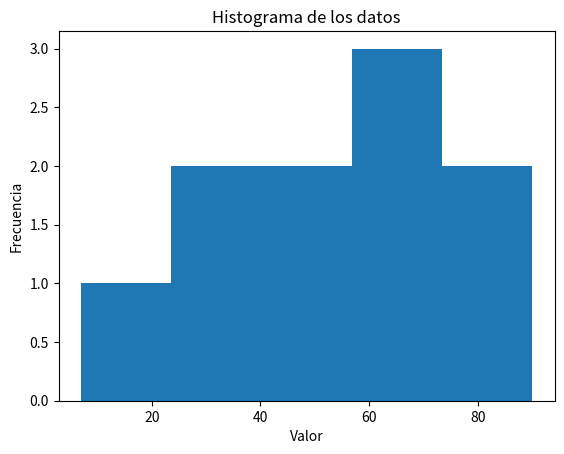

Reproduce this figure in Python.
#  173846
# -*- coding: utf-8 -*-
"""Estadística.ipynb

Automatically generated by Colab.

Original file is located at
    https://colab.research.google.com/drive/1dZFxtRHOGW_9eo-TgulSvRZRRszGMwWJ
"""

import numpy as np

# Datos de ejemplo
data = np.random.randint(0, 100, 10)  # 10 valores aleatorios entre 0 y 100
print(f"Datos: {np.sort(data)}")  # Ordenado para observar los percentiles

# Media
mean = np.mean(data)
print(f"Media: {mean}")

# Mediana
median = np.median(data)
print(f"Mediana: {median}")

# Desviación estándar
std_dev = np.std(data)
print(f"Desviación estándar: {std_dev}")

# Varianza
variance = np.var(data)
print(f"Varianza: {variance}")

# Máximo y mínimo
max_val = np.max(data)
min_val = np.min(data)
print(f"Máximo: {max_val}, Mínimo: {min_val}")

# Percentiles
percentile_25 = np.percentile(data, 25)
percentile_75 = np.percentile(data, 75)
print(f"Percentil 25: {percentile_25}, Percentil 75: {percentile_75}")

# Correlación (ejemplo con dos conjuntos de datos)
data2 = np.random.randint(0, 100, 10)
correlation = np.corrcoef(data, data2)
print(f"Correlación: \n{correlation}")

# Histograma (requiere matplotlib)
import matplotlib.pyplot as plt
plt.hist(data, bins=5)  # bins define el número de barras en el histograma
plt.xlabel("Valor")
plt.ylabel("Frecuencia")
plt.title("Histograma de los datos")
plt.show()

# Ahora ejemplos de estadística con array de numpy de dos dimensiones

# Datos de ejemplo en un array de dos dimensiones (matriz)
data_2d = np.array([[1, 2, 3],
                   [4, 5, 6],
                   [7, 8, 9]])

# Media de todos los elementos
mean_all = np.mean(data_2d)
print(f"Media de todos los elementos: {mean_all}")

# Media por columnas
mean_cols = np.mean(data_2d, axis=0)
print(f"Media por columnas: {mean_cols}")

# Media por filas
mean_rows = np.mean(data_2d, axis=1)
print(f"Media por filas: {mean_rows}")

# Desviación estándar por columnas
std_cols = np.std(data_2d, axis=0)
print(f"Desviación estándar por columnas: {std_cols}")

# Varianza por filas
var_rows = np.var(data_2d, axis=1)
print(f"Varianza por filas: {var_rows}")


# Máximo y mínimo por columnas
max_cols = np.max(data_2d, axis=0)
min_cols = np.min(data_2d, axis=0)
print(f"Máximo por columnas: {max_cols}, Mínimo por columnas: {min_cols}")

# Percentiles por filas (percentil 50 = mediana)
percentile_50_rows = np.percentile(data_2d, 50, axis=1)
print(f"Percentil 50 (mediana) por filas: {percentile_50_rows}")

# Correlacion entre columnas (primera y segunda columna)
correlation = np.corrcoef(data_2d[:, 0], data_2d[:, 1])
print(f"Correlación entre la primera y segunda columna: \n{correlation}")

# Array de numpy de 2 dimensiones donde la primera columna represente la altura
# de las personas en México y la segunda representa la medida de su cintura

import numpy as np

# Generar datos aleatorios para altura y cintura
altura = np.random.normal(loc=1.65, scale=0.1, size=100)  # Altura en metros (media 1.65, desviación estándar 0.1)
cintura = np.random.normal(loc=80, scale=10, size=100)  # Cintura en cm (media 80, desviación estándar 10)


# Crear el array de NumPy de dos dimensiones
datos_mexico = np.column_stack((altura, cintura))

"""# Analice los datos_mexico utilizando estadística básica y genere un histograma para la altura y otro para la cintura"""

# Media de todos los elementos
mean_all = np.mean(datos_mexico)
print(f"Media de todos los elementos: {mean_all}")

# Media por columnas
mean_cols = np.mean(datos_mexico, axis=0)
print(f"Media por columnas: {mean_cols}")

# Media por filas
mean_rows = np.mean(datos_mexico, axis=1)
print(f"Media por filas: {mean_rows}")

# Desviación estandar por columnas
std_cols = np.std(datos_mexico, axis=0)
print(f"Desviación estándar por columnas: {std_cols}")

# Varianza por filas
var_rows = np.var(datos_mexico, axis=1)
print(f"Varianza por filas: {var_rows}")

# Máximo y mínimo por columnas
max_cols = np.max(datos_mexico, axis=0)
min_cols = np.min(datos_mexico, axis=0)
print(f"Máximo por columnas: {max_cols}, Mínimo por columnas: {min_cols}")

# Percentiles por filas (percentil 50 = mediana)
percentile_50_rows = np.percentile(datos_mexico, 50, axis=1)
print(f"Percentil 50 (mediana) por filas: {percentile_50_rows}")

# Correlacion entre columnas (primera y segunda columna)
correlation = np.corrcoef(datos_mexico[:, 0], datos_mexico[:, 1])
print(f"Correlación entre la primera y segunda columna: \n{correlation}")

# Histograma (requiere matplotlib)
import matplotlib.pyplot as plt
plt.hist(data, bins=5)  # bins define el número de barras en el histograma
plt.xlabel("Valor")
plt.ylabel("Frecuencia")
plt.title("Histograma de los datos")
plt.show()
